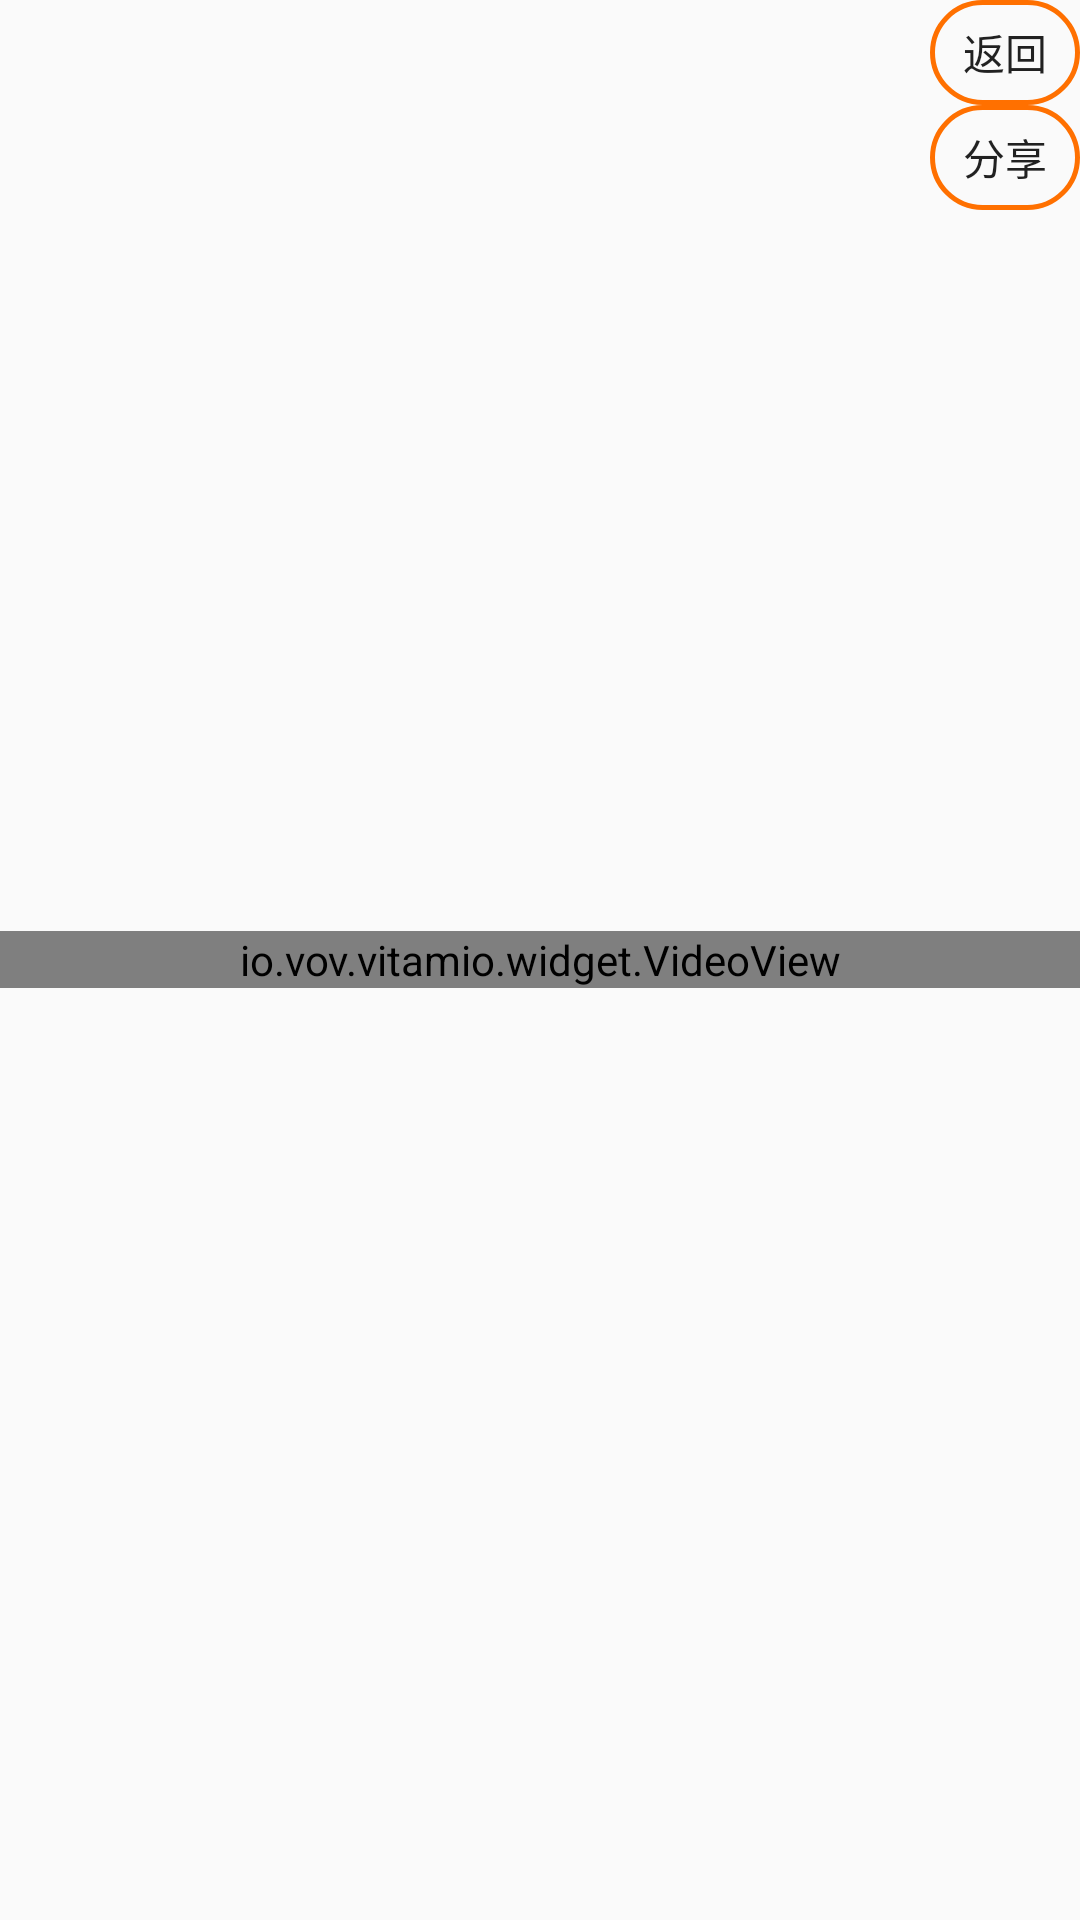

Write the Android layout XML for this screen, with the resource values it uses.
<!-- AndroidManifest.xml: activity theme Theme.AppCompat.Light.NoActionBar -->
<!-- res/layout/activity_player.xml -->
<RelativeLayout xmlns:android="http://schemas.android.com/apk/res/android"
    xmlns:tools="http://schemas.android.com/tools"
    android:layout_width="match_parent"
    android:layout_height="match_parent"
    tools:context="com.tencent.streamshare.Activity.PlayerActivity">

    <ImageView
        android:layout_width="wrap_content"
        android:layout_height="wrap_content"
        android:id="@+id/stop_stream_btn"
        android:src="@mipmap/ic_play_circle_normal_o"
        android:layout_alignParentTop="true"
        android:layout_alignParentLeft="true"
        android:visibility="gone"/>
    <Button
        android:layout_width="50dp"
        android:layout_height="35dp"
        android:id="@+id/return_btn"
        android:text="返回"
        android:background="@drawable/btn_qqlogin_selector"
        android:layout_alignParentTop="true"
        android:layout_alignParentRight="true"/>
    <Button
        android:layout_width="50dp"
        android:layout_height="35dp"
        android:id="@+id/user_share"
        android:text="分享"
        android:layout_alignParentRight="true"
        android:background="@drawable/btn_qqlogin_selector"
        android:layout_below="@id/return_btn" />

    

    <io.vov.vitamio.widget.VideoView
        android:id="@+id/surface_view"
        android:layout_centerInParent="true"
        android:layout_width="match_parent"
        android:layout_height="wrap_content"
        />

  
    <FrameLayout
        android:layout_width="match_parent"
        android:layout_height="match_parent"
        android:fitsSystemWindows="true">

        <LinearLayout
            android:id="@+id/fullscreen_content_controls"
            style="?metaButtonBarStyle"
            android:layout_width="match_parent"
            android:layout_height="wrap_content"
            android:layout_gravity="bottom|center_horizontal"
            android:background="@color/black_overlay"
            android:orientation="horizontal"
            tools:ignore="UselessParent">

            <Button
                android:id="@+id/dummy_button"
                style="?metaButtonBarButtonStyle"
                android:layout_width="0dp"
                android:layout_height="wrap_content"
                android:layout_weight="1"
                android:text="@string/dummy_button"
                android:visibility="gone"/>

        </LinearLayout>
    </FrameLayout>
    <android.support.v4.widget.DrawerLayout
        android:id="@+id/drawer_layout"
        android:layout_width="match_parent"
        android:layout_height="match_parent" >

        

        

        <ListView
            android:id="@+id/right_drawer"
            android:layout_width="240dp"
            android:layout_height="match_parent"
            android:layout_gravity="start"
            android:background="#ebebeb"
            android:choiceMode="singleChoice"
            android:divider="@android:color/transparent"
            android:dividerHeight="0dp" />
    </android.support.v4.widget.DrawerLayout>

</RelativeLayout>
<!-- resources referenced by this layout -->
<resources>
  <!-- drawable btn_qqlogin_selector (drawable) -->
  <?xml version="1.0" encoding="UTF-8"?>
    
  <selector xmlns:android="http://schemas.android.com/apk/res/android">  
  	<item android:state_pressed="true">
  		<shape>
  			<solid android:color="#33000000" />
  			<stroke  
  				android:width="1.5dp"
  				android:color="#ff7000"
  				/>
  			<corners 
  			    android:topRightRadius="25dp"
  			    android:topLeftRadius="25dp"
  			    android:bottomRightRadius="25dp"
  			    android:bottomLeftRadius="25dp"
  			    />
  		</shape>
  	</item>
  	<item android:state_focused="true">
  		<shape>
  			<solid android:color="#33000000" />
  			<stroke  
  				android:width="1.5dp"
  				android:color="#ff7000"
  				/>
  			<corners 
  			    android:topRightRadius="25dp"
  			    android:topLeftRadius="25dp"
  			    android:bottomRightRadius="25dp"
  			    android:bottomLeftRadius="25dp"
  			    />
  		</shape>
  	</item>
  	<item>
  		<shape>
  			<solid android:color="#00000000" />
  			<stroke  
  				android:width="1.5dp"
  				android:color="#ff7000"
  				/>
  			<corners 
  			    android:topRightRadius="25dp"
  			    android:topLeftRadius="25dp"
  			    android:bottomRightRadius="25dp"
  			    android:bottomLeftRadius="25dp"
  			    />
  		</shape>
  	</item>
  </selector>
  <!-- mipmap ic_play_circle_normal_o: png bitmap (mipmap-mdpi, 724 bytes) -->
  <string name="dummy_button">Dummy Button</string>
</resources>
